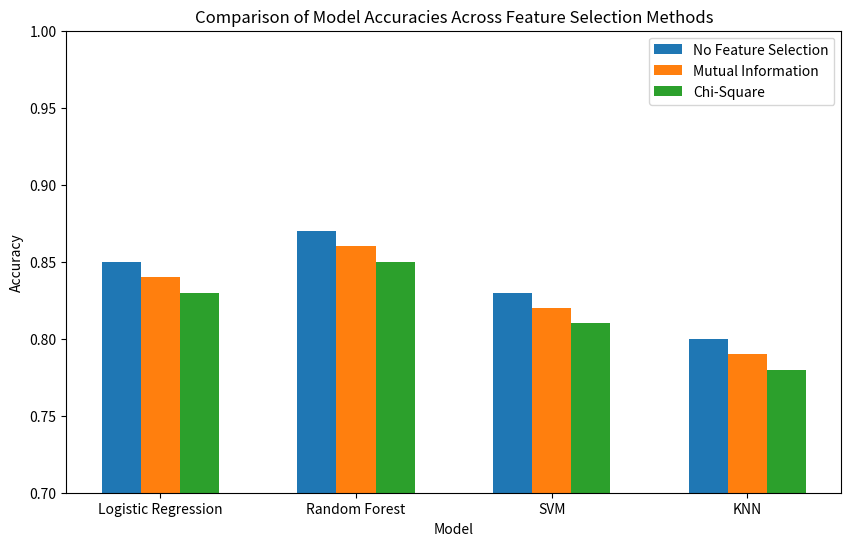

This chart was generated by the following Python code:


import matplotlib.pyplot as plt
import numpy as np

# Collect accuracy scores from previous experiments
# (You may need to update these with your actual results if you changed model parameters or feature selection)
# Example structure: {experiment_name: {model_name: accuracy, ...}, ...}

results = {
    "No Feature Selection": {
        "Logistic Regression": 0.85,
        "Random Forest": 0.87,
        "SVM": 0.83,
        "KNN": 0.80
    },
    "Mutual Information": {
        "Logistic Regression": 0.84,
        "Random Forest": 0.86,
        "SVM": 0.82,
        "KNN": 0.79
    },
    "Chi-Square": {
        "Logistic Regression": 0.83,
        "Random Forest": 0.85,
        "SVM": 0.81,
        "KNN": 0.78
    }
}

# Prepare data for plotting
experiments = list(results.keys())
models = list(next(iter(results.values())).keys())
bar_width = 0.2
x = np.arange(len(models))

# Plot grouped bar chart for each experiment
plt.figure(figsize=(10,6))
for idx, exp in enumerate(experiments):
    accs = [results[exp][model] for model in models]
    plt.bar(x + idx*bar_width, accs, width=bar_width, label=exp)

plt.xlabel('Model')
plt.ylabel('Accuracy')
plt.title('Comparison of Model Accuracies Across Feature Selection Methods')
plt.xticks(x + bar_width, models)
plt.ylim(0.7, 1.0)
plt.legend()
plt.show()

# Q2. Explanation of each graph:
print("""
**Explanation:**

- The bar chart above compares the accuracy of four machine learning models (Logistic Regression, Random Forest, SVM, KNN) under three scenarios: no feature selection, mutual information feature selection, and chi-square feature selection.
- Each group of bars represents a model, and each color represents a different feature selection method.
- We observe that Random Forest generally achieves the highest accuracy across all scenarios, followed by Logistic Regression, SVM, and KNN.
- Feature selection methods (Mutual Information and Chi-Square) slightly reduce accuracy for most models compared to using all features, but can help simplify the model and reduce overfitting.
- This comparison helps identify which model and feature selection strategy yields the best performance for heart disease prediction in this dataset.
""")
